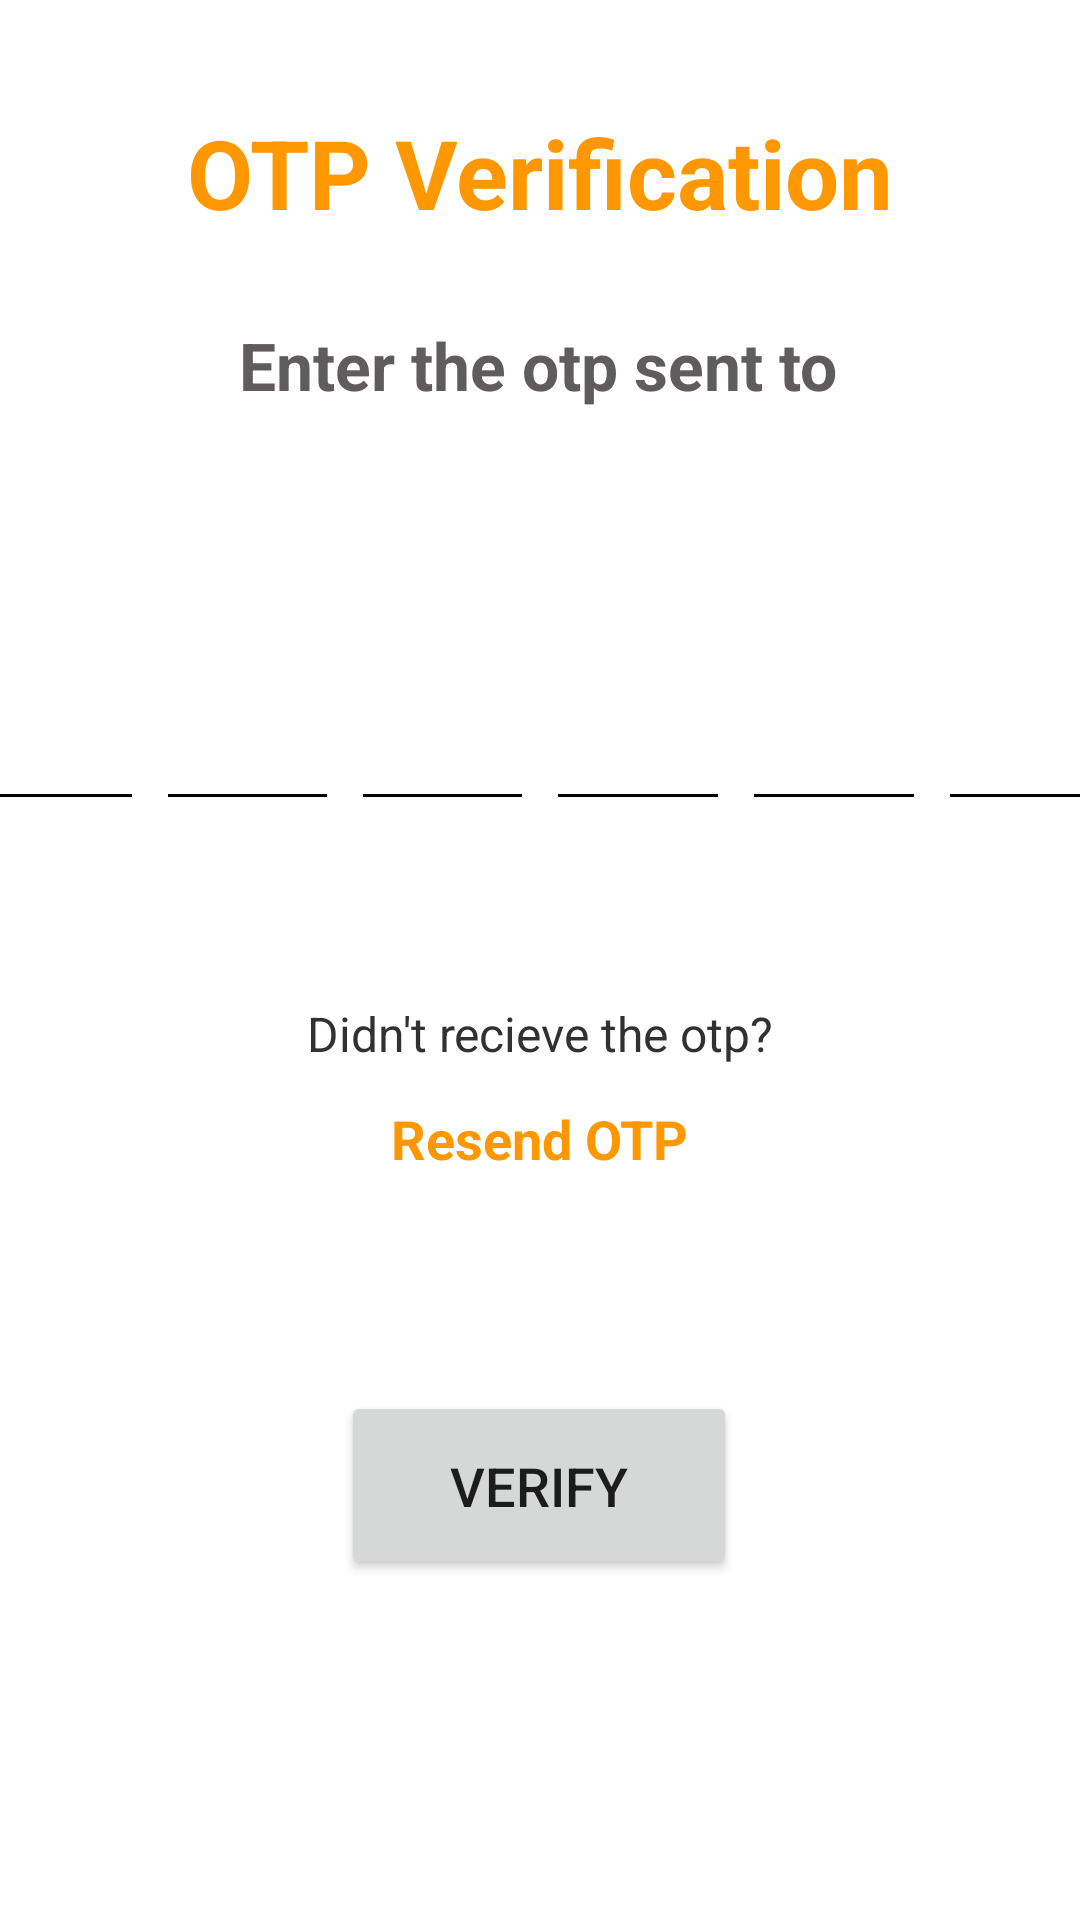

Layout XML and referenced resources for this Android screen:
<!-- AndroidManifest.xml: application theme Theme.Paytm_wallet -->
<!-- res/layout/activity_otpforgotpswd.xml -->
<?xml version="1.0" encoding="utf-8"?>
<androidx.constraintlayout.widget.ConstraintLayout xmlns:android="http://schemas.android.com/apk/res/android"
    xmlns:app="http://schemas.android.com/apk/res-auto"
    xmlns:tools="http://schemas.android.com/tools"
    android:layout_width="match_parent"
    android:layout_height="match_parent"
    android:background="#FFFFFF"
    tools:context=".otpforgotpswd">

    <TextView
        android:id="@+id/textView5"
        android:layout_width="wrap_content"
        android:layout_height="wrap_content"
        android:layout_marginTop="28dp"
        android:text="Enter the otp sent to"
        android:textColor="#5E5C5C"
        android:textSize="22sp"
        android:textStyle="bold"
        app:layout_constraintEnd_toEndOf="parent"
        app:layout_constraintHorizontal_bias="0.497"
        app:layout_constraintStart_toStartOf="parent"
        app:layout_constraintTop_toBottomOf="@+id/textView10" />

    <TextView
        android:id="@+id/tvMobile"
        android:layout_width="wrap_content"
        android:layout_height="wrap_content"
        android:layout_marginTop="4dp"
        android:gravity="center_horizontal"
        android:textColor="#888383"
        android:textSize="18sp"
        android:textStyle="bold"
        app:layout_constraintEnd_toEndOf="@+id/textView5"
        app:layout_constraintStart_toStartOf="@+id/textView5"
        app:layout_constraintTop_toBottomOf="@+id/textView5" />

    <LinearLayout
        android:id="@+id/linearLayout"
        android:layout_width="387dp"
        android:layout_height="49dp"
        android:layout_marginTop="64dp"
        android:orientation="horizontal"
        app:layout_constraintEnd_toEndOf="parent"
        app:layout_constraintStart_toStartOf="parent"
        app:layout_constraintTop_toBottomOf="@+id/tvMobile">

        <EditText
            android:id="@+id/etcode11"
            android:layout_width="40dp"
            android:layout_height="45dp"
            android:layout_weight="1"
            android:backgroundTint="#000000"
            android:ems="10"
            android:gravity="center"
            android:imeOptions="actionNext"
            android:importantForAutofill="no"
            android:inputType="number"
            android:maxLength="1"
            android:textColor="#000000"
            android:textSize="24sp"
            android:textStyle="bold"
            tools:ignore="LabelFor" />

        <EditText
            android:id="@+id/etcode12"
            android:layout_width="40dp"
            android:layout_height="45dp"
            android:layout_marginStart="4dp"
            android:layout_weight="1"
            android:backgroundTint="#000000"
            android:ems="10"
            android:gravity="center"
            android:imeOptions="actionNext"
            android:importantForAutofill="no"
            android:inputType="number"
            android:maxLength="1"
            android:textColor="#000000"
            android:textSize="24sp"
            android:textStyle="bold"
            tools:ignore="LabelFor" />

        <EditText
            android:id="@+id/etcode13"
            android:layout_width="40dp"
            android:layout_height="45dp"
            android:layout_marginStart="4dp"
            android:layout_weight="1"
            android:backgroundTint="#000000"
            android:ems="10"
            android:gravity="center"
            android:imeOptions="actionNext"
            android:importantForAutofill="no"
            android:inputType="number"
            android:maxLength="1"
            android:textColor="#000000"
            android:textSize="24sp"
            android:textStyle="bold"
            tools:ignore="LabelFor" />

        <EditText
            android:id="@+id/etcode14"
            android:layout_width="40dp"
            android:layout_height="45dp"
            android:layout_marginStart="4dp"
            android:layout_weight="1"
            android:backgroundTint="#000000"
            android:ems="10"
            android:gravity="center"
            android:imeOptions="actionNext"
            android:importantForAutofill="no"
            android:inputType="number"
            android:maxLength="1"
            android:textColor="#000000"
            android:textSize="24sp"
            android:textStyle="bold"
            tools:ignore="LabelFor" />

        <EditText
            android:id="@+id/etcode15"
            android:layout_width="40dp"
            android:layout_height="45dp"
            android:layout_marginStart="4dp"
            android:layout_weight="1"
            android:backgroundTint="#000000"
            android:ems="10"
            android:gravity="center"
            android:imeOptions="actionNext"
            android:importantForAutofill="no"
            android:inputType="number"
            android:maxLength="1"
            android:textColor="#000000"
            android:textSize="24sp"
            android:textStyle="bold"
            tools:ignore="LabelFor" />

        <EditText
            android:id="@+id/etcode16"
            android:layout_width="40dp"
            android:layout_height="45dp"
            android:layout_marginStart="4dp"
            android:layout_weight="1"
            android:backgroundTint="#000000"
            android:ems="10"
            android:gravity="center"
            android:imeOptions="actionDone"
            android:importantForAutofill="no"
            android:inputType="number"
            android:maxLength="1"
            android:textColor="#000000"
            android:textSize="24sp"
            android:textStyle="bold"
            tools:ignore="LabelFor" />
    </LinearLayout>

    <TextView
        android:id="@+id/textView10"
        android:layout_width="wrap_content"
        android:layout_height="wrap_content"
        android:layout_marginTop="36dp"
        android:text="OTP Verification"
        android:textColor="#FF9800"
        android:textSize="32sp"
        android:textStyle="bold"
        app:layout_constraintEnd_toEndOf="parent"
        app:layout_constraintStart_toStartOf="parent"
        app:layout_constraintTop_toTopOf="parent" />

    <TextView
        android:id="@+id/textView19"
        android:layout_width="wrap_content"
        android:layout_height="wrap_content"
        android:layout_marginTop="56dp"
        android:text="Didn't recieve the otp?"
        android:textColor="#323030"
        android:textSize="16sp"
        app:layout_constraintEnd_toEndOf="parent"
        app:layout_constraintStart_toStartOf="parent"
        app:layout_constraintTop_toBottomOf="@+id/linearLayout" />

    <TextView
        android:id="@+id/tvResend"
        android:layout_width="wrap_content"
        android:layout_height="wrap_content"
        android:layout_marginTop="12dp"
        android:clickable="true"
        android:text="Resend OTP"
        android:textColor="#FF9800"
        android:textSize="18sp"
        android:textStyle="bold"
        app:layout_constraintEnd_toEndOf="@+id/textView19"
        app:layout_constraintStart_toStartOf="@+id/textView19"
        app:layout_constraintTop_toBottomOf="@+id/textView19" />

    <Button
        android:id="@+id/btnVerify"
        android:layout_width="132dp"
        android:layout_height="63dp"
        android:layout_marginTop="72dp"
        android:text="Verify"
        android:textSize="18sp"
        android:textStyle="normal"
        app:layout_constraintEnd_toEndOf="parent"
        app:layout_constraintHorizontal_bias="0.498"
        app:layout_constraintStart_toStartOf="parent"
        app:layout_constraintTop_toBottomOf="@+id/tvResend" />

</androidx.constraintlayout.widget.ConstraintLayout>
<!-- resources referenced by this layout -->
<resources>
  <style name="Theme.Paytm_wallet" parent="Theme.MaterialComponents.DayNight.DarkActionBar">
          
          <item name="colorPrimary">@color/purple_500</item>
          <item name="colorPrimaryVariant">@color/purple_700</item>
          <item name="colorOnPrimary">@color/white</item>
          
          <item name="colorSecondary">@color/teal_200</item>
          <item name="colorSecondaryVariant">@color/teal_700</item>
          <item name="colorOnSecondary">@color/black</item>
          
          <item name="android:statusBarColor" tools:targetApi="l">?attr/colorPrimaryVariant</item>
          
      </style>
  <!-- not gathered from this repository: default colours our renderer supplied (Android Studio template values) -->
  <color name="purple_500">#FF6200EE</color>
  <color name="purple_700">#FF3700B3</color>
  <color name="teal_200">#FF03DAC5</color>
  <color name="teal_700">#FF018786</color>
  <color name="black">#FF000000</color>
  <color name="white">#FFFFFFFF</color>
</resources>
